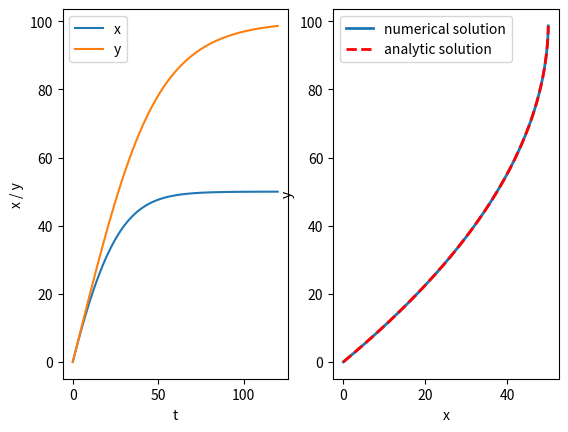

The script that saved this image:
import numpy as np
from scipy.integrate import odeint
import matplotlib.pyplot as plt

d = 100
v1 = 2.0
v2 = 2.0
k = v1 / v2


def calc(pos, t):
    len = np.sqrt(pos[0] ** 2.0 + (d - pos[1]) ** 2.0)
    dpos_dt = [v1 - v2 * pos[0] / len, v2 * (d - pos[1]) / len]
    return dpos_dt


t = np.linspace(0, 120, 1000)
pos0 = [0, 0]
pos = odeint(calc, pos0, t)
pos[:, 0] = np.maximum(pos[:, 0], 0.0)
pos[:, 1] = np.minimum(pos[:, 1], d)

index = None

for i in range(len(t)):
    if d - pos[i, 1] < 1e-6:
        index = i
        print(i)
        print(t[i])
        break

if index is not None:
    pos[index:1000, 1] = d

x = pos[:, 0]
y = pos[:, 1]
plt.subplot(1, 2, 1)
plt.plot(t, x, t, y)
plt.xlabel('t')
plt.ylabel('x / y')
plt.legend(["x", "y"])

analytic_x = (d - y) / 2.0 * (d ** k * (d - y) ** (-k) - d ** (-k) * (d - y) ** k)
plt.subplot(1, 2, 2)
plt.plot(x, y, analytic_x, y, "r--", linewidth=2)
plt.xlabel("x")
plt.ylabel("y")
plt.legend(["numerical solution", "analytic solution"])
plt.show()
